Dataset: dataset (GitHub, schwein69/VA_Project). Classes: fist, index finger pointing, open palm, pinch, two fingers.

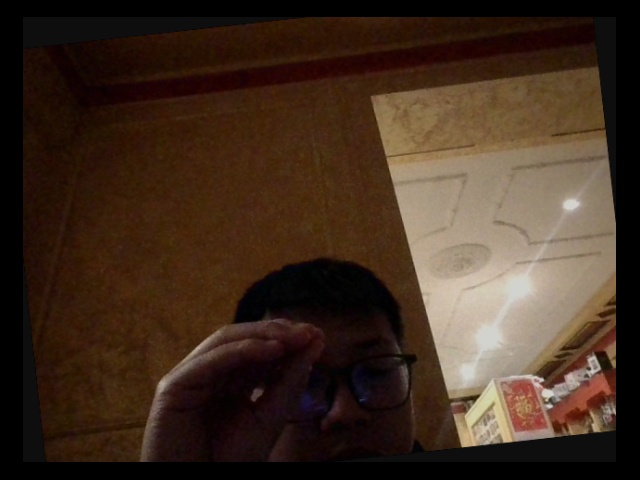
Label: pinch

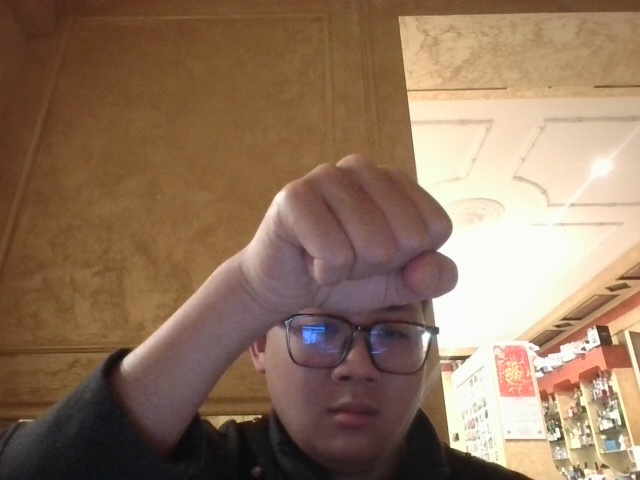
Label: fist

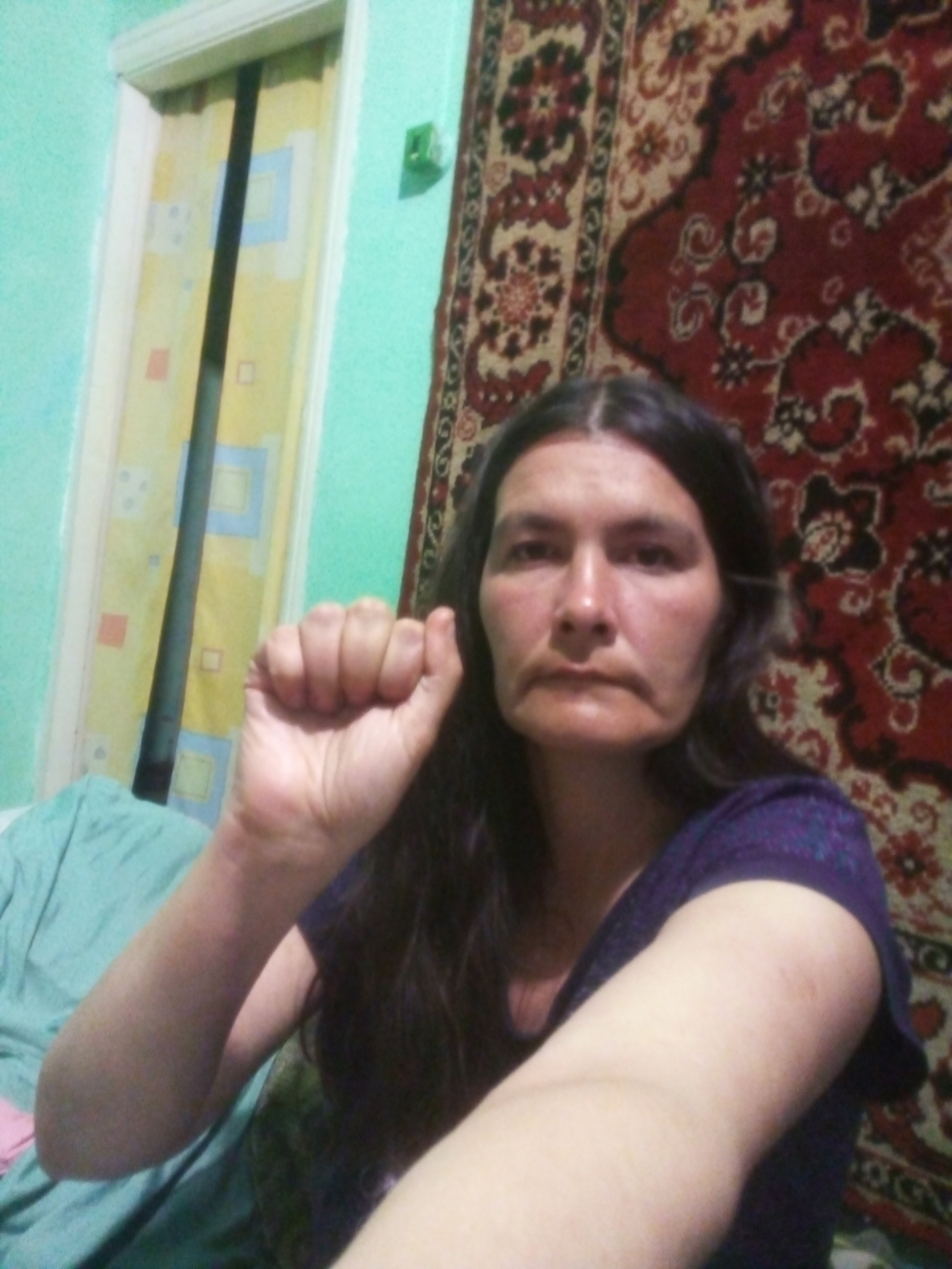
Label: fist

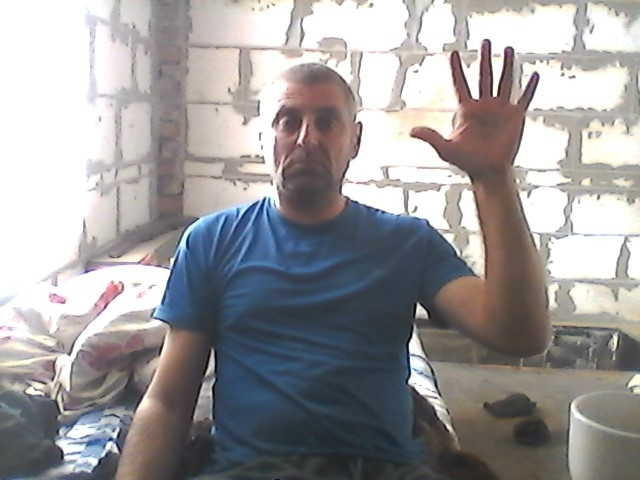
Label: open palm

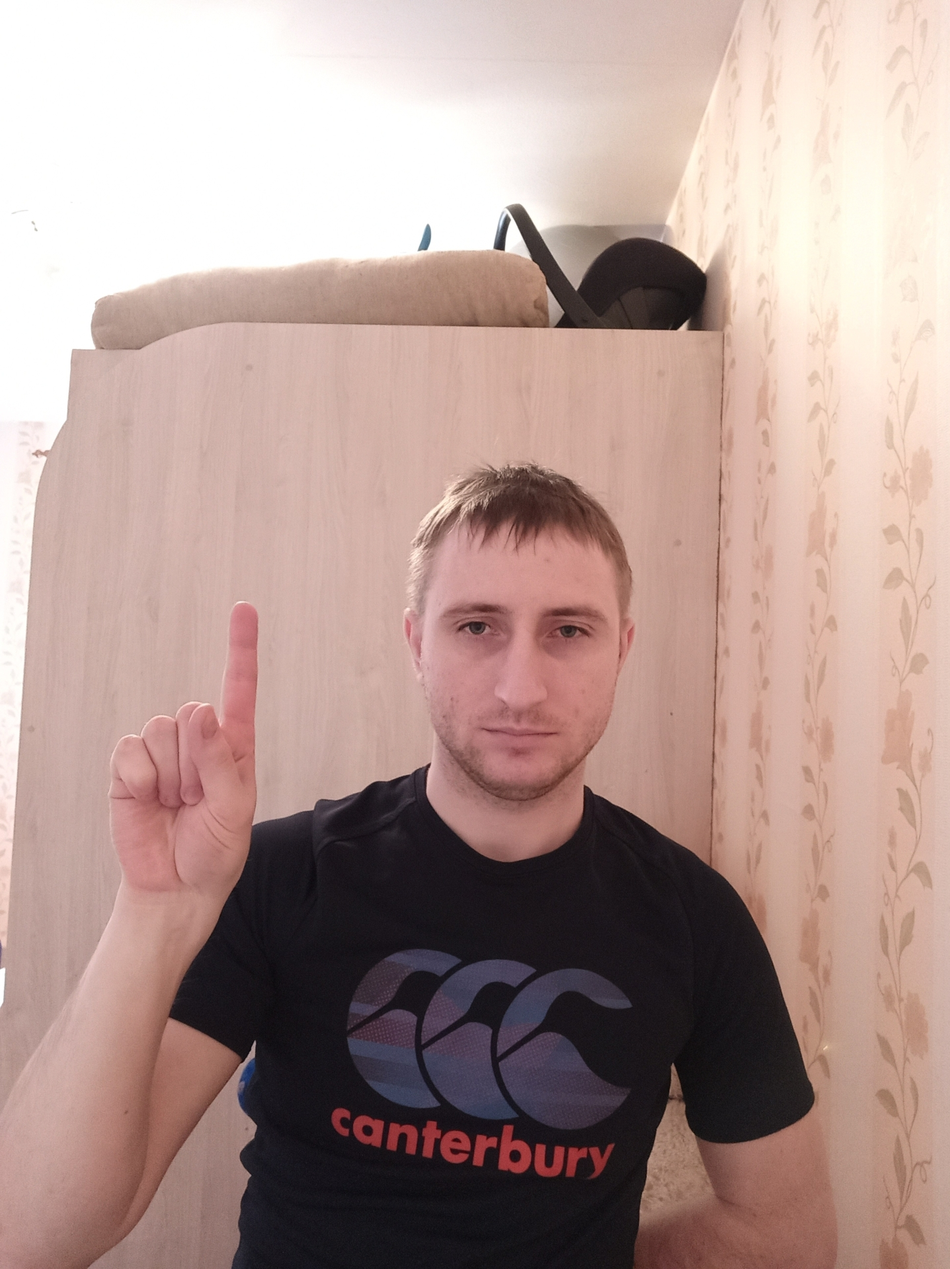
Label: index finger pointing

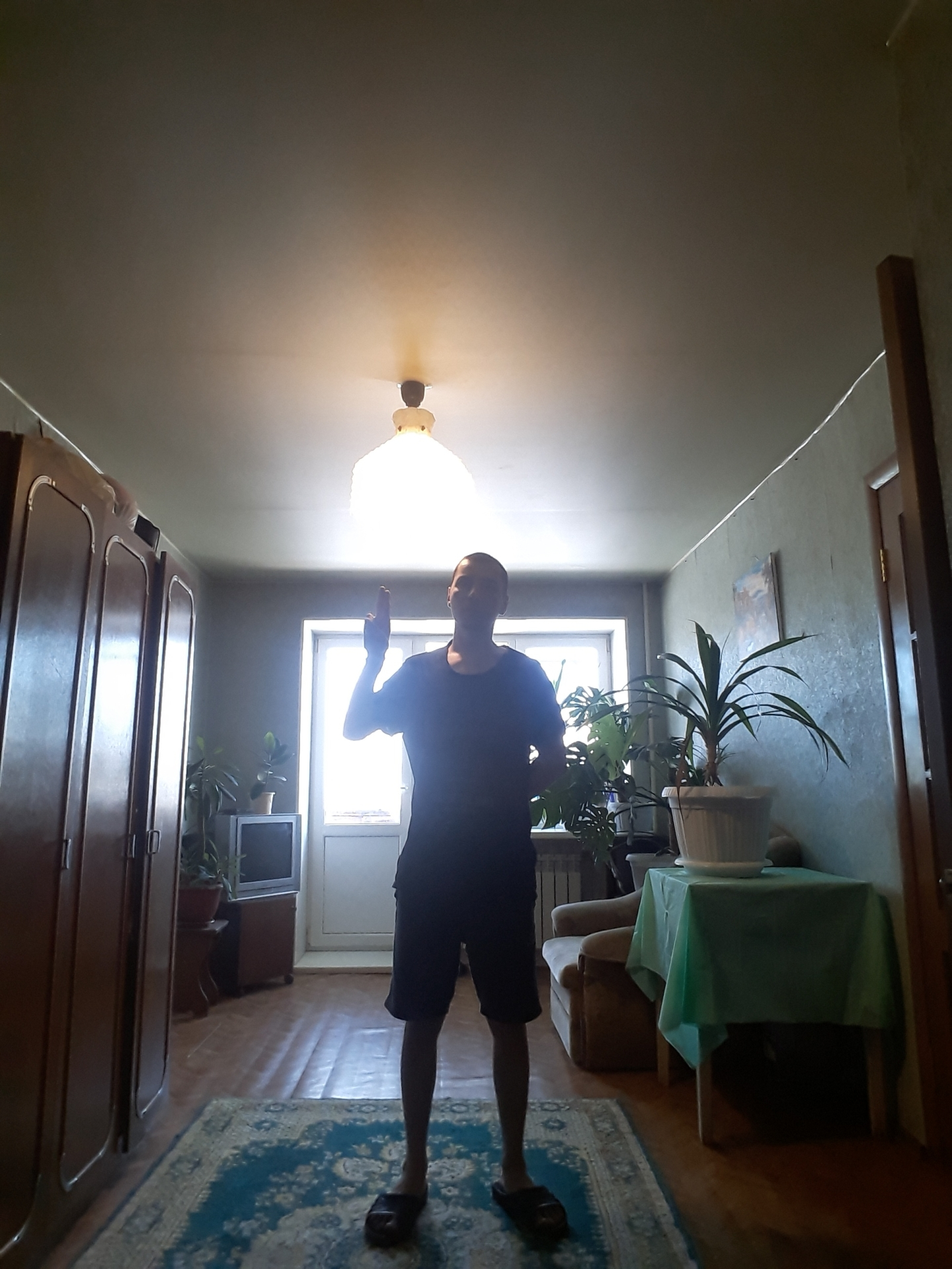
Label: two fingers
